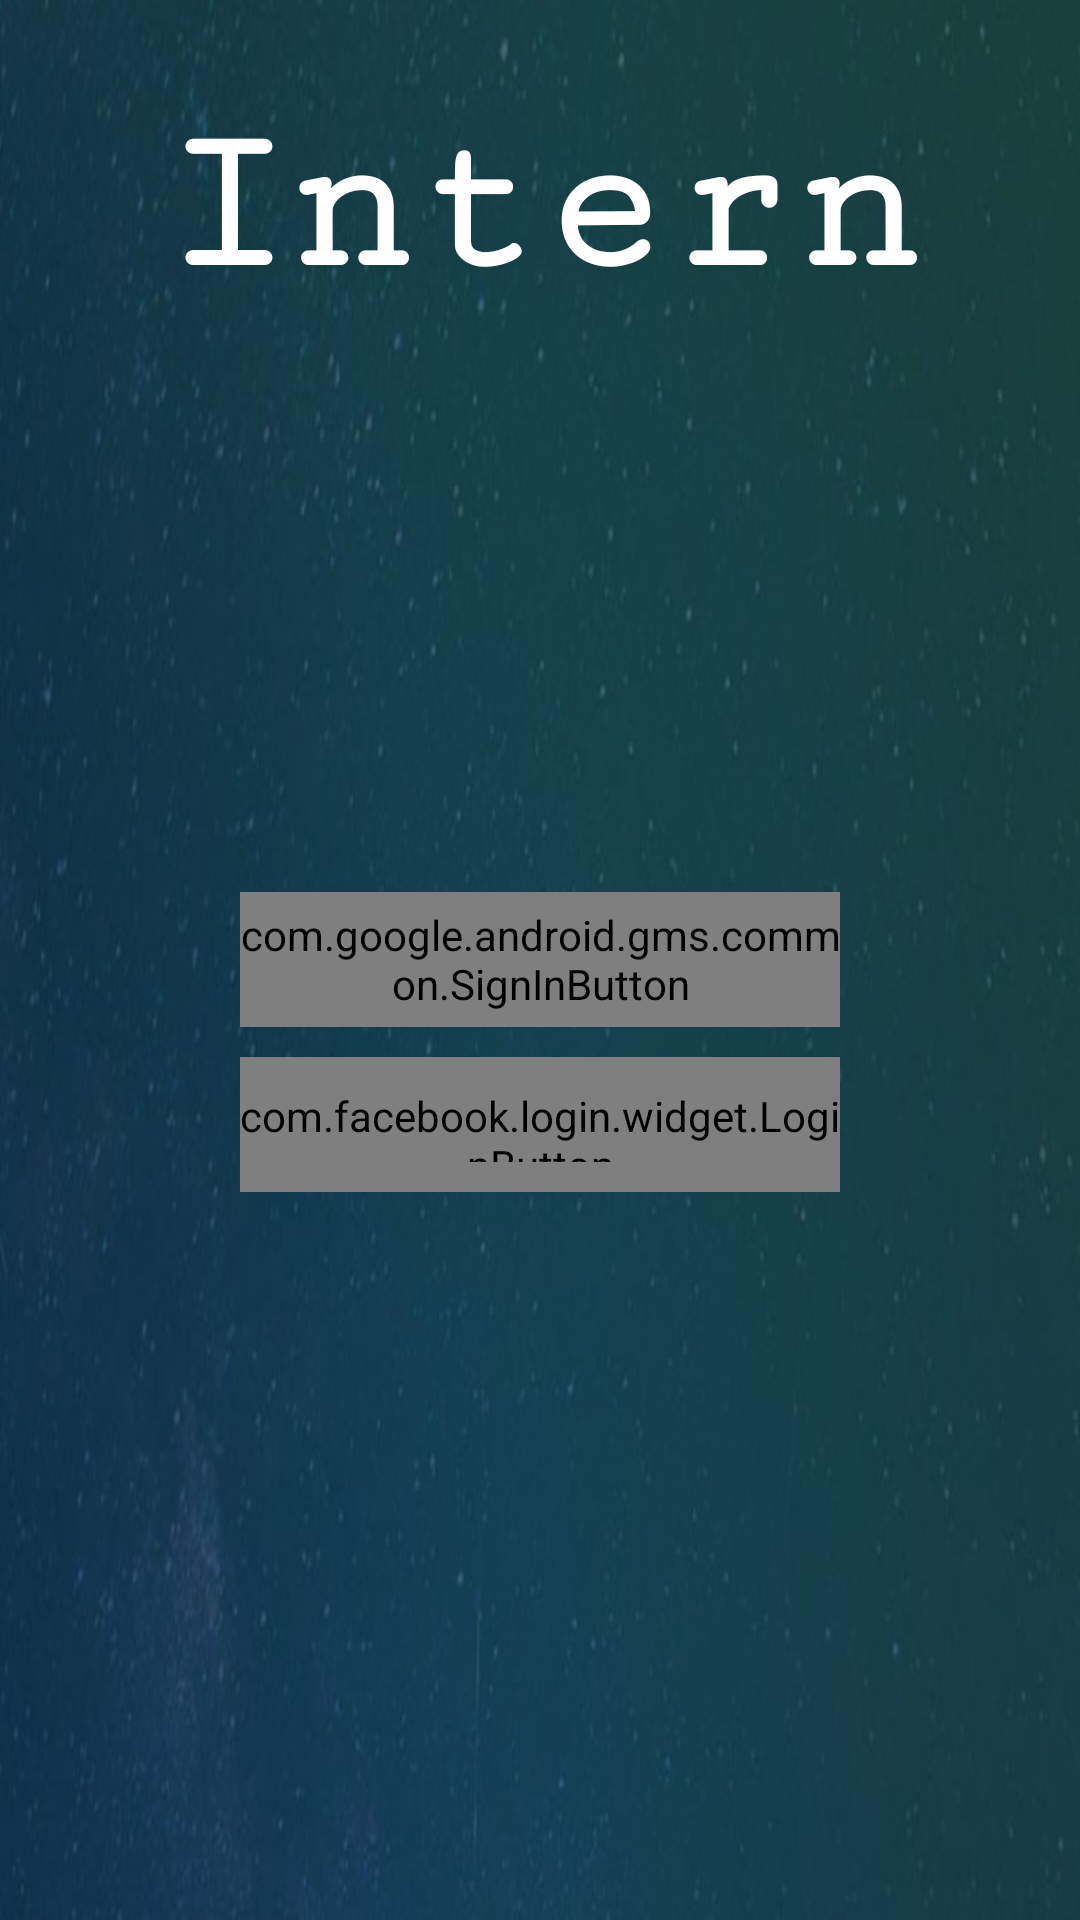

Reconstruct the res/layout file that produces this screen, plus the resources it refers to.
<!-- AndroidManifest.xml: activity theme Theme.Design.NoActionBar -->
<!-- res/layout/activity_login.xml -->
<?xml version="1.0" encoding="utf-8"?>
<android.widget.RelativeLayout xmlns:android="http://schemas.android.com/apk/res/android"
    xmlns:app="http://schemas.android.com/apk/res-auto"
    xmlns:tools="http://schemas.android.com/tools"
    android:layout_width="match_parent"
    android:layout_height="match_parent"
    android:orientation="vertical"
    android:background="@drawable/background_image">

    <TextView
        android:layout_width="250dp"
        android:layout_height="250dp"
        android:layout_centerHorizontal="true"
        android:layout_centerVertical="true"
        android:layout_marginTop="150dp"
        android:layout_centerInParent="true"
        android:id="@+id/design"
         />

    <TextView
        android:layout_width="wrap_content"
        android:layout_height="wrap_content"
        android:layout_marginTop="30dp"
        android:fontFamily="serif-monospace"
        android:textStyle="bold"
        android:text="@string/app_name"
        android:layout_centerHorizontal="true"
        android:textColor="#FFF"
        android:textSize="70sp" />

    <LinearLayout
        android:layout_width="match_parent"
        android:layout_height="match_parent"
        android:layout_alignLeft="@+id/design"
        android:layout_alignBottom="@+id/design"
        android:layout_alignRight="@id/design"
        android:layout_alignTop="@+id/design"
        android:orientation="vertical">

        <RelativeLayout
            android:layout_width="match_parent"
            android:layout_height="match_parent">

            <com.google.android.gms.common.SignInButton
                android:id="@+id/googleBtn"
                android:layout_width="200dp"
                android:layout_height="45dp"
                android:layout_marginTop="30dp"
                android:layout_centerVertical="true"
                android:layout_centerHorizontal="true">
            </com.google.android.gms.common.SignInButton>

            <com.facebook.login.widget.LoginButton
                android:id="@+id/login_button"
                android:layout_width="200dp"
                android:layout_height="45dp"
                android:layout_marginBottom="20dp"
                android:layout_marginTop="10dp"
                android:paddingTop="10dp"
                android:textSize="14sp"
                android:paddingBottom="10dp"
                android:layout_centerHorizontal="true"
                android:layout_below="@+id/googleBtn"/>

        </RelativeLayout>

    </LinearLayout>
    <ProgressBar
        android:id="@+id/progress_bar"
        android:layout_width="wrap_content"
        android:layout_height="wrap_content"
        android:layout_centerInParent="true"
        android:visibility="invisible"/>

</android.widget.RelativeLayout>
<!-- resources referenced by this layout -->
<resources>
  <!-- drawable background_image: jpg bitmap (drawable, 65305 bytes) -->
  <string name="app_name">Intern</string>
</resources>
